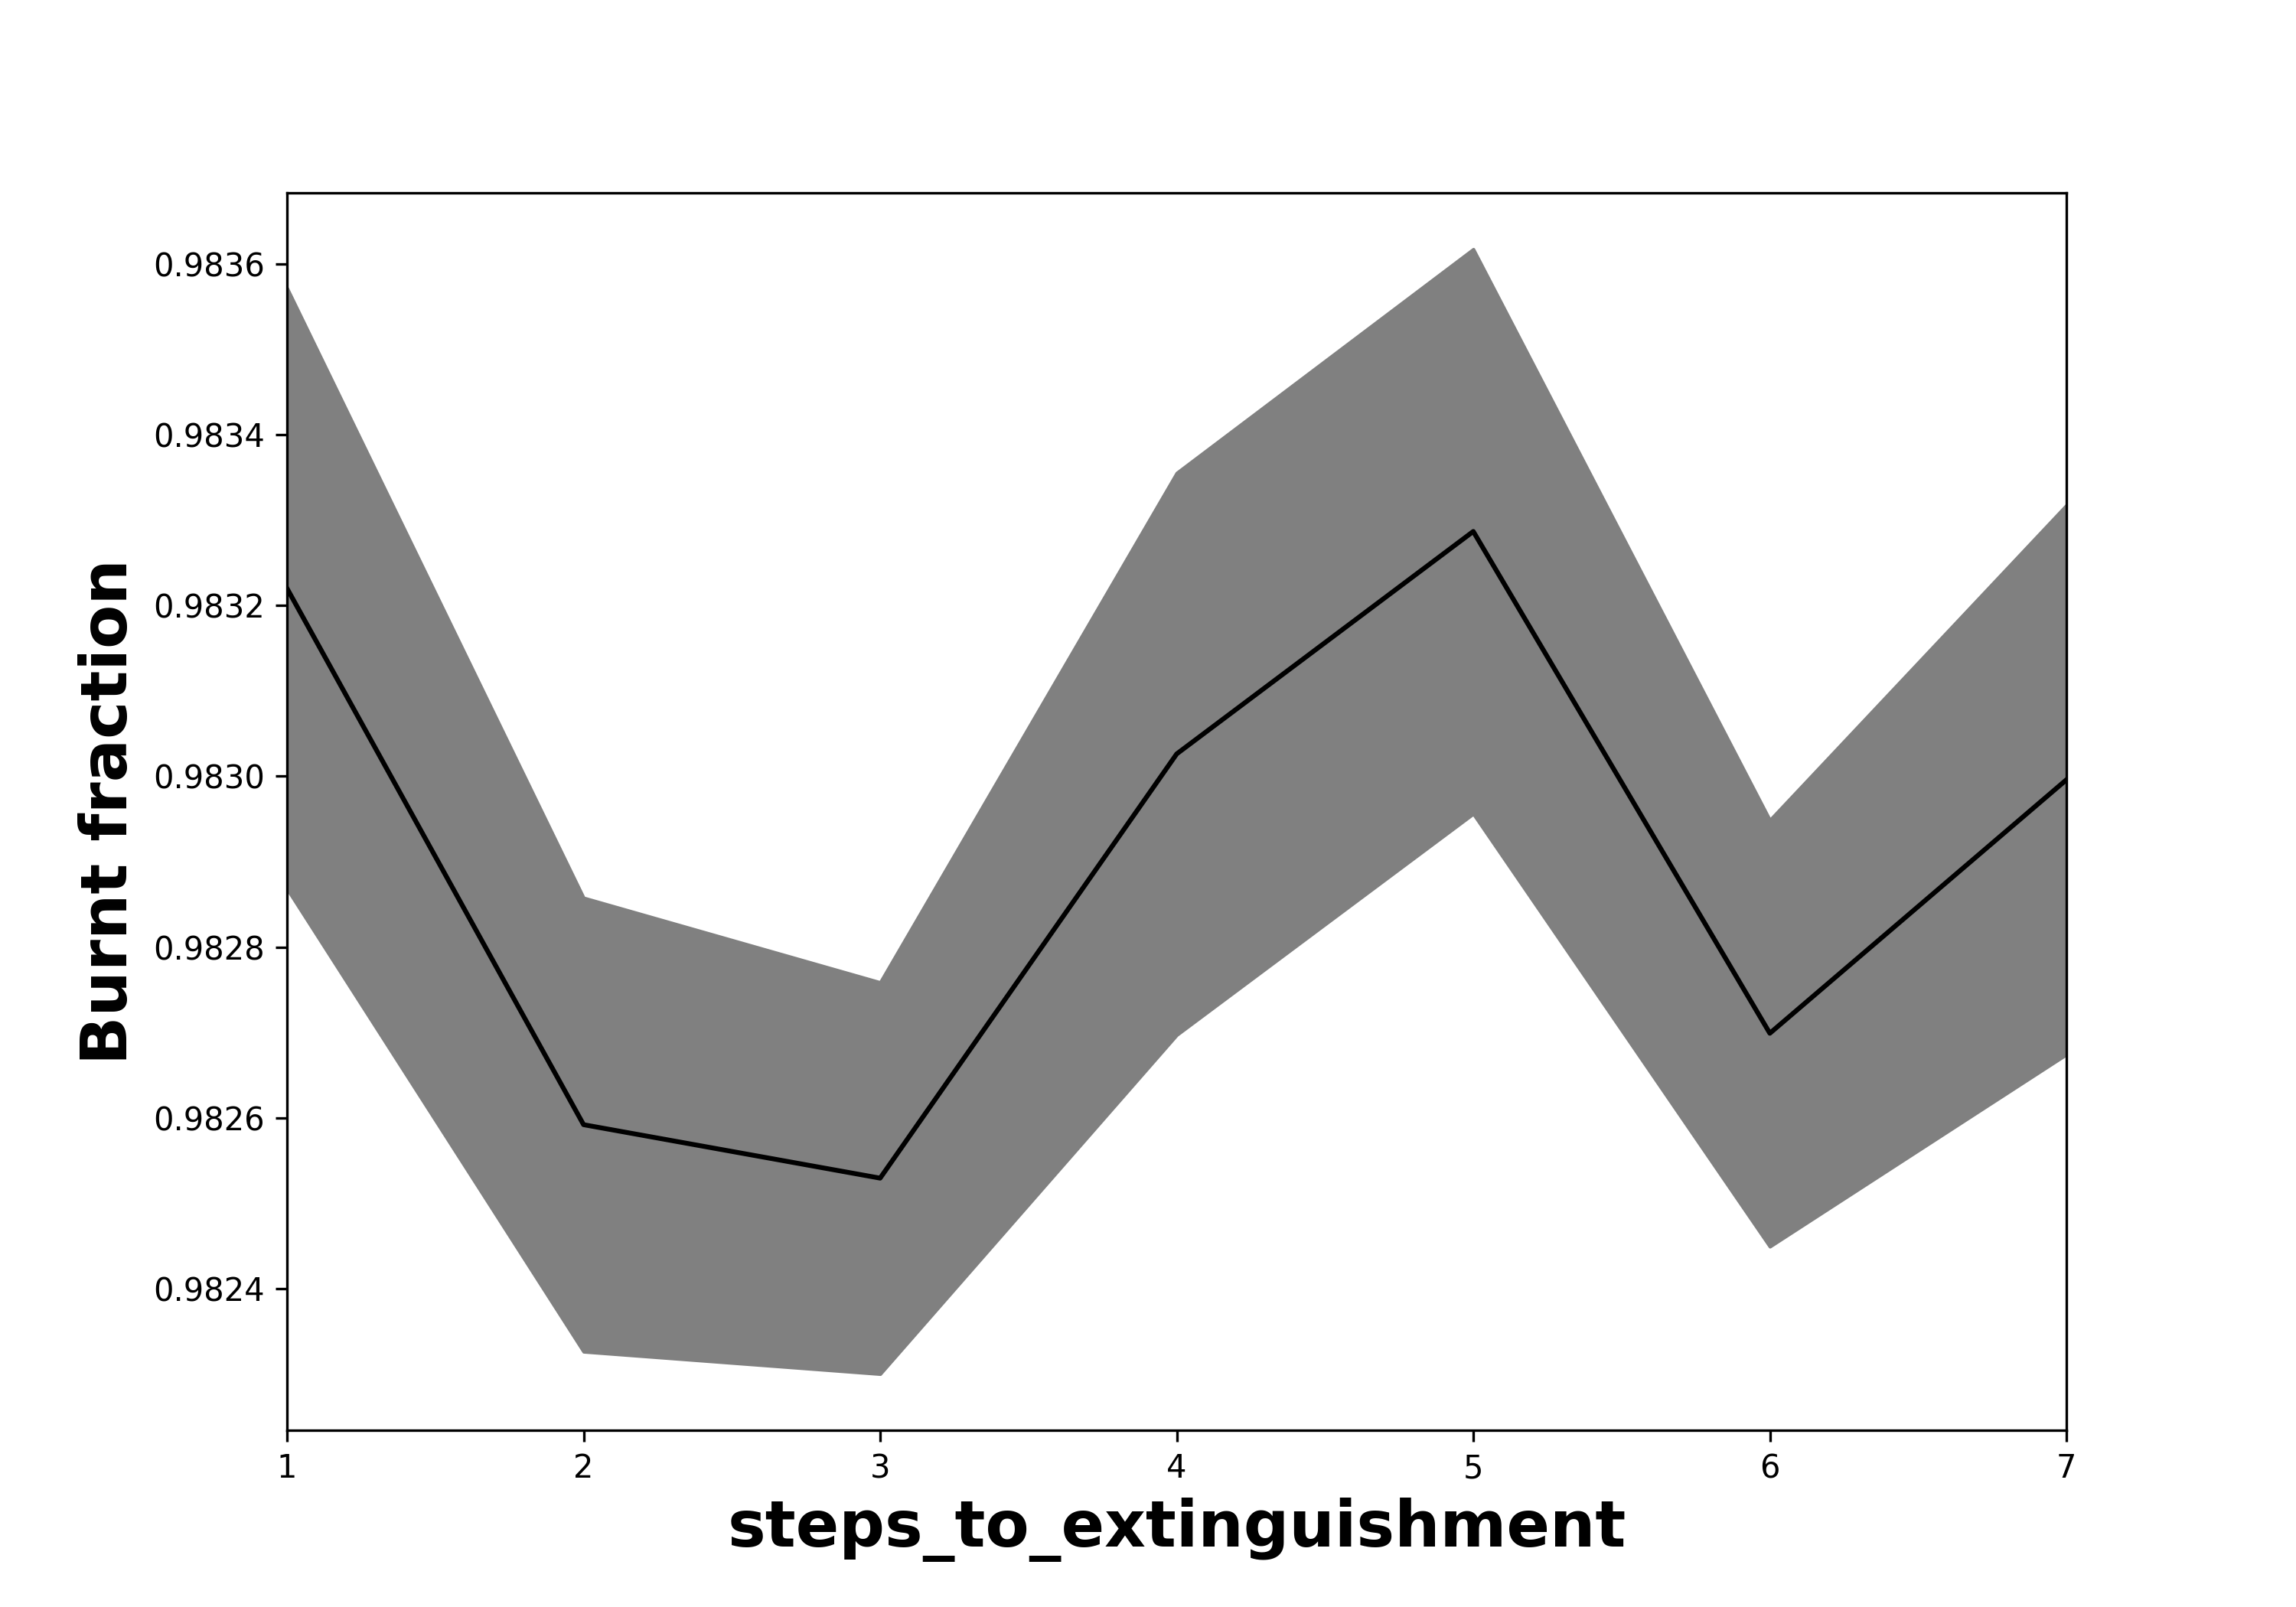

The file beside this chart, header and first rows:
, steps_to_extinguishment, Run, Extinguished, On Fire, Step
0, 1.0, 0, 155, 0.9838, 182
1, 1.0, 1, 169, 0.9826, 157
2, 1.0, 2, 124, 0.9871, 146
3, 1.0, 3, 172, 0.9821, 177
4, 1.0, 4, 178, 0.9812, 199
5, 1.0, 5, 141, 0.9852, 144
6, 1.0, 6, 166, 0.9825, 159
7, 1.0, 7, 164, 0.9828, 143
8, 1.0, 8, 178, 0.9811, 214
9, 1.0, 9, 172, 0.982, 153
10, 1.0, 10, 154, 0.9837, 143
11, 1.0, 11, 138, 0.9849, 139
12, 1.0, 12, 148, 0.9845, 160
13, 1.0, 13, 171, 0.9821, 205
14, 1.0, 14, 146, 0.9851, 153
15, 1.0, 15, 170, 0.9821, 176
16, 1.0, 16, 158, 0.9828, 169
17, 1.0, 17, 169, 0.9822, 182
18, 1.0, 18, 157, 0.9839, 169
19, 1.0, 19, 160, 0.9832, 179
20, 1.0, 20, 171, 0.9825, 192
21, 1.0, 21, 144, 0.9849, 167
22, 1.0, 22, 140, 0.9858, 156
23, 1.0, 23, 150, 0.984, 173
24, 1.0, 24, 161, 0.9828, 167
25, 1.0, 25, 161, 0.9832, 173
26, 1.0, 26, 169, 0.9821, 144
27, 1.0, 27, 170, 0.982, 185
28, 1.0, 28, 160, 0.9827, 185
29, 1.0, 29, 169, 0.9824, 190
30, 1.0, 30, 167, 0.9821, 170
31, 1.0, 31, 156, 0.9838, 163
32, 1.0, 32, 153, 0.984, 149
33, 1.0, 33, 167, 0.9826, 167
34, 1.0, 34, 167, 0.9821, 183
35, 1.0, 35, 178, 0.9814, 216
36, 1.0, 36, 165, 0.9829, 195
37, 1.0, 37, 150, 0.9845, 153
38, 1.0, 38, 170, 0.9825, 182
39, 1.0, 39, 148, 0.9845, 160
40, 1.0, 40, 162, 0.9831, 149
41, 1.0, 41, 172, 0.9824, 170
42, 1.0, 42, 166, 0.9824, 142
43, 1.0, 43, 145, 0.9853, 189
44, 1.0, 44, 146, 0.9849, 149
45, 1.0, 45, 161, 0.9835, 167
46, 1.0, 46, 167, 0.9825, 150
47, 1.0, 47, 164, 0.9831, 171
48, 1.0, 48, 170, 0.9823, 190
49, 1.0, 49, 166, 0.9827, 145
50, 2.0, 50, 163, 0.9827, 150
51, 2.0, 51, 168, 0.9826, 162
52, 2.0, 52, 171, 0.9817, 185
53, 2.0, 53, 173, 0.982, 194
54, 2.0, 54, 159, 0.9831, 187
55, 2.0, 55, 163, 0.983, 185
56, 2.0, 56, 163, 0.9829, 183
57, 2.0, 57, 149, 0.9845, 158
58, 2.0, 58, 164, 0.9826, 182
59, 2.0, 59, 167, 0.9826, 159
... 290 more rows
